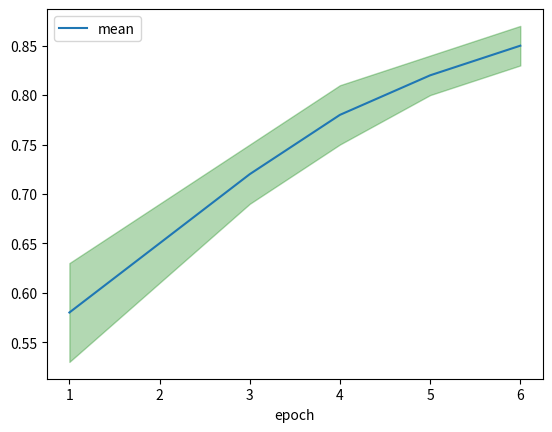

Reproduce this figure in Python.
import numpy as np
import matplotlib.pyplot as plt


# x = np.arange(6, 12)
# y = np.array([1, 2, -6, 0, 4, 10])
# plt.plot(x, y)
# plt.show()

# plt.plot([1, 1, 5, 5, 1], [1, 5, 5, 1, 1]) #квадрат
# plt.show()

# x = np.arange(5)
# y2 = [x**2 for x in x]
# y = [x for x in x]
# plt.plot(x, y2, x, y) #пары x и y
# plt.grid() #график с сеткой
# plt.show()


# x = np.arange(5)
# y2 = [x**2 for x in x]
# y = [x for x in x]
# lines = plt.plot(x, y, '-.r', x, y2, '--g') #график будет вместо непрерывной линии вот таким ------, после каждого графика пишем формат
# #два графика с точка с чертой и просто черточками и красного и зеленого цвета
# #есть параметр color='g', который назначает всем графикам зеленый цвет и стоит выше всех по цвету, можно также #0000СС, (0, 0, 0)

# # print(lines) #[<matplotlib.lines.Line2D object at 0x000001BE96AF3B60>]
# # plt.setp(lines, linestyle=':') #изменили на график с точками

# lines = plt.plot(x, y, '-.ro', x, y2, '--gs') #буква o - маркер, на каждой координате будет стоять жирная точка в цвет графика
# #также можно букву s(square) - будет квадрат или отдельно в параметре marker
# # plt.setp(lines, marker='*') #теперь каждая координата будет отмечаться звездочкой
# lines = plt.plot(x, y, '-.ro', x, y2, '--gs', markerfacecolor='w') #белая заливка внутри, квадрат - [], кружок - (), вместо полной заливки
# plt.setp(lines[0], linestyle='-.', marker='s', markerfacecolor='w', linewidth=1)
# #линия пунктир, квадратик, белая заливка внутри, толщина линии 1


# x = np.arange(-2*np.pi, 2*np.pi, 0.1)
# y = np.cos(x)
# plt.plot(x, y)
# plt.fill_between(x, y, where=(y < 0), color='r', alpha=0.5) #заливка графика, косинусоида, вот от прямой y=0, до отклонения идет заливка и при y < 0
# plt.fill_between(x, y, where=(y > 0), color='g', alpha=0.5) #aplha - прозрачность

# plt.grid() 
# plt.show()


#Практика matplotlib + numpy

# import numpy as np

# x = np.arange(1, 8)
# y = np.array([3, 5, 4, 7, 8, 10, 9])

# plt.plot(x, y)
# plt.title('График') #заголовок
# plt.xlabel('Ось x')
# plt.ylabel('Ось y')
# plt.grid()

# plt.show()


# epochs = np.arange(1, 7)

# train_loss = np.array([1.2, 0.9, 0.7, 0.5, 0.35, 0.25])
# val_loss = np.array([1.3, 1.0, 0.85, 0.8, 0.82, 0.88])

# plt.plot(epochs, train_loss, '--ro', markerfacecolor='w', label='Потери') #название для легенды
# plt.plot(epochs, val_loss, '-.gs', markerfacecolor='w', label='Вес')
# plt.legend()
# plt.show()


# epochs = np.arange(1, 7)

# accuracy = np.array([0.60, 0.67, 0.73, 0.79, 0.83, 0.86])
# std = np.array([0.04, 0.03, 0.03, 0.02, 0.02, 0.015])

# plt.plot(epochs, accuracy, ':gs', markerfacecolor='w', label='Точность')
# plt.plot(epochs, std, '--ro', markerfacecolor='w', label='Стандартное отклонение')
# plt.legend()
# plt.xlabel('Эпоха')
# plt.ylabel('Значение')
# plt.fill_between(epochs,
#                  accuracy - std,
#                  accuracy + std,
#                  color='blue',
#                  alpha=0.3)

# plt.show()


#Практика matplotlib + pandas

import pandas as pd

# df = pd.DataFrame({
#     "day": [1, 2, 3, 4, 5, 6, 7],
#     "sales": [120, 150, 140, 170, 200, 190, 220]
# })

# df.plot('day', 'sales', xlabel='День', ylabel='Продажи', label='Продажи')
# plt.title('График продаж магазина за неделю')
# plt.show()


# df = pd.DataFrame({
#     "month": [1, 2, 3, 4, 5, 6],
#     "income": [40, 45, 50, 55, 60, 70],
#     "expenses": [35, 37, 42, 44, 48, 53]
# })

# df.plot(x='month', y=['income', 'expenses'], marker='o')
# plt.show()


df = pd.DataFrame({
    "epoch": [1, 2, 3, 4, 5, 6],
    "mean": [0.58, 0.65, 0.72, 0.78, 0.82, 0.85],
    "std": [0.05, 0.04, 0.03, 0.03, 0.02, 0.02]
})

df.plot('epoch', 'mean')
plt.fill_between(df['epoch'],
                 df['mean'] + df['std'],
                 df['mean'] - df['std'],
                 color='green',
                 alpha=0.3)

plt.show()
